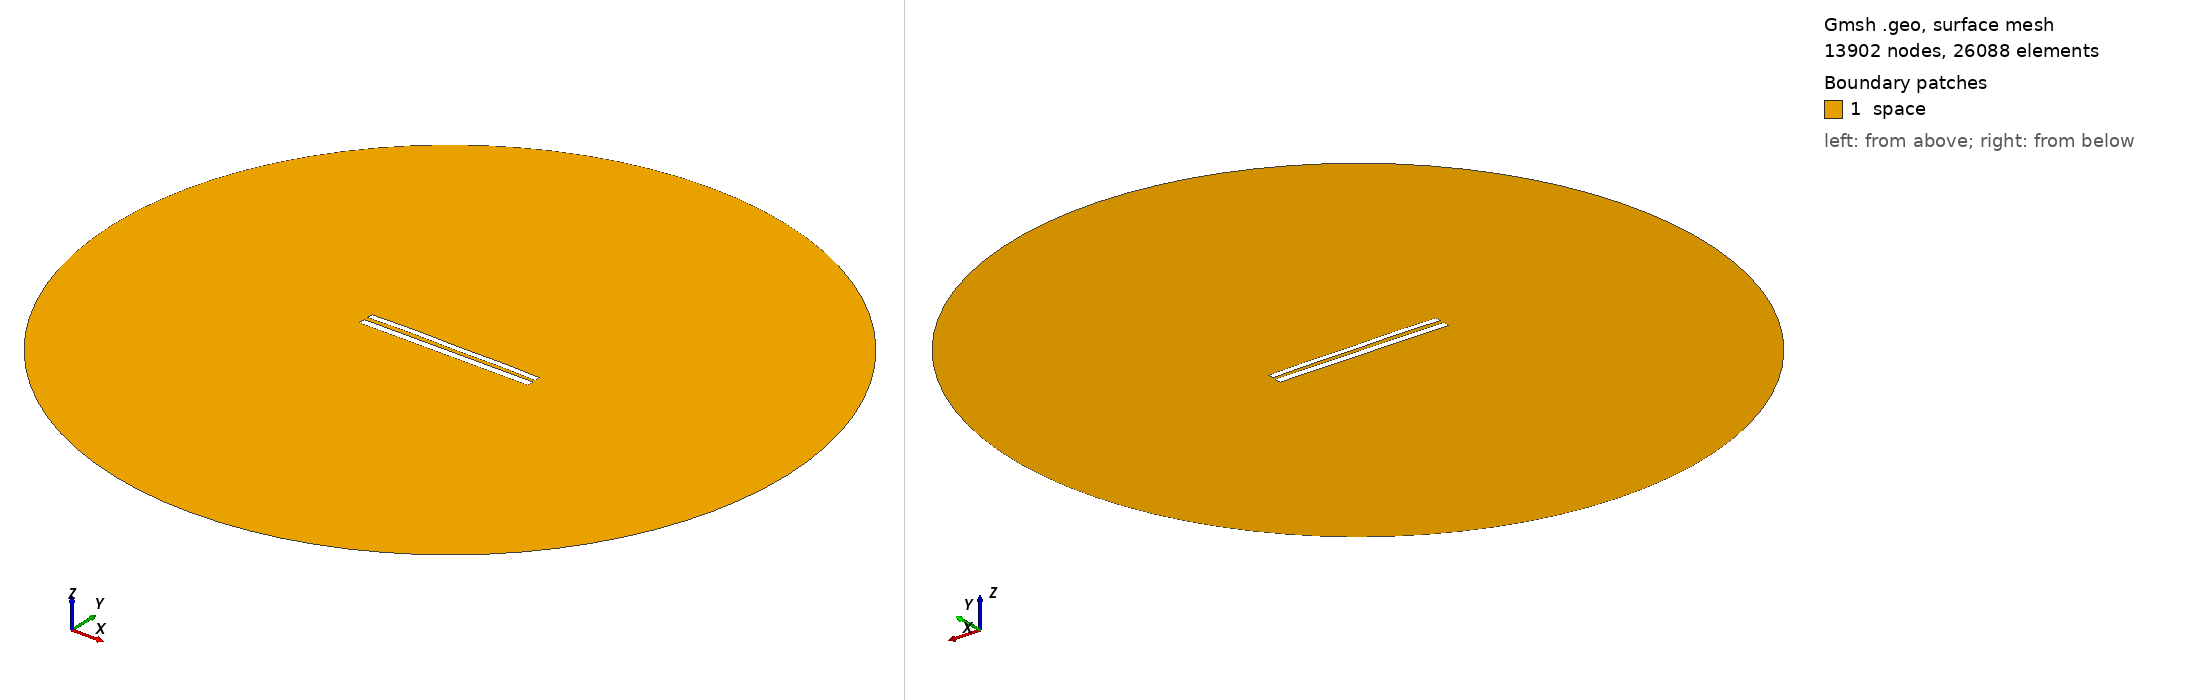

Gmsh geometry script, surface-meshed: 13902 nodes, 26088 surface elements. Boundary patches (legend numbers): 1 space. Left view from above one corner, right view from below the opposite corner. Legend entries are the model's physical surfaces. The drawing asked Gmsh for element sizes between 1% and 20% of the model's largest extent; the script's own settings can give other sizes.

=== 8870.geo (drawn) ===
//---------------------------------------
// Geometry kernel
//---------------------------------------

SetFactory("OpenCASCADE");



//---------------------------------------
// Parameters of the geometry
//---------------------------------------

// Overetch of the upper plate
overetch = 0.25;

// Distance between the plates
distance = 2.5;

// Discretization over the x axis (for the deformation)
nx = 50; 

// Length of the plate
L = 100 - overetch; 

// Number of modes
n = 4; 

// 1st mode coefficient
coeff(1) = -0.15;
beta(1) = 0.596864 * 3.1415926535 / L;

// 2nd mode coefficient
coeff(2) = 0.15;
beta(2) = 1.49418 * 3.1415926535 / L;

// 3rd mode coefficient
coeff(3) = 0.07499999999999998;
beta(3) = 2.50025 * 3.1415926535 / L;

// 4th mode coefficient
coeff(4) = 0.15;
beta(4) = 3.49999 * 3.1415926535 / L;



//---------------------------------------
// Upper plate (deformed rectangle)
//---------------------------------------

// Coordiantes of the upper plate
xmin = -50;
xmax = 50 - overetch;

// Height of the upper plate
yheight = 4 - 2 * overetch;

// Indexes of the points
UpperID[] = {};
LowerID[] = {};
LeftID[] = {};
RightID[] = {};

// Point index
p = 1;

// Horizontal edges
For i In {1:nx}
    x = xmin + (i-1)*(xmax - xmin)/(nx-1);

    y_bottom = distance / 2 + overetch;
    For j In {1:n}
        C = (Cosh(beta(j)*L) + Cos(beta(j)*L)) / (Sinh(beta(j)*L) + Sin(beta(j)*L));
        y_bottom  = y_bottom + coeff(j) * (Cosh(beta(j)*(x+50)) - Cos(beta(j)*(x+50)) - C * (Sinh(beta(j)*(x+50)) - Sin(beta(j)*(x+50))));
    EndFor

    y_top = y_bottom + yheight;

    Point(p) = {x, y_top, 0, 1.0};
    UpperID[i] = p;
    p = p + 1;

    Point(p) = {x, y_bottom, 0, 1.0};
    LowerID[i] = p;
    p = p + 1;
EndFor

// Create point lists
UpperPts[] = {}; LowerPts[] = {};
For i In {1:nx}
  UpperPts[] += {UpperID[i]};
  LowerPts[] += {LowerID[i]};
EndFor

// Build splines
Spline(1) = {UpperPts[]};
Spline(2) = {LowerPts[]};
Line(3) = {LowerPts[nx-1], UpperPts[nx-1]};
Line(4) = {LowerPts[0], UpperPts[0]};

// Build the plane surface
Curve Loop(1) = {2, 3, -1, -4};
Plane Surface(1) = {1};



//---------------------------------------
// Lower plate (rectangle)
//---------------------------------------

// Vertices
Point(1001) = {-50, -1, 0, 1.0};
Point(1002) = { 50, -1, 0, 1.0};
Point(1003) = { 50,  -5, 0, 1.0};
Point(1004) = {-50,  -5, 0, 1.0};

// Edges
Line(5) = {1001, 1002};
Line(6) = {1002, 1003};
Line(7) = {1003, 1004};
Line(8) = {1004, 1001};

// Plane surface
Line Loop(2) = {5, 6, 7, 8};
Plane Surface(2) = {2}; 



//---------------------------------------
// Outer (fictious) boundary
//---------------------------------------

// Points
Point(1005) = {0, 0, 0};       // Center
Point(1006) = {200, 0, 0};     // Start point
Point(1007) = {0, 200, 0};     // 90 degrees
Point(1008) = {-200, 0, 0};    // 180 degrees
Point(1009) = {0, -200, 0};    // 270 degrees

// Circle arcs (each needs start, center, end)
Circle(9) = {1006, 1005, 1007};
Circle(10) = {1007, 1005, 1008};
Circle(11) = {1008, 1005, 1009};
Circle(12) = {1009, 1005, 1006};

// Plane surface for the entire domain
Curve Loop(3) = {9, 10, 11, 12};
Surface(3) = {3};

// Subtract the plates from the whole domain to obtain the actual domain where we want to solve the equations
BooleanDifference{ Surface{3}; Delete; }{ Surface{1}; Surface{2}; Delete; }




//---------------------------------------
// Transfinite Lines/Curves
//---------------------------------------

// Set the number of points on the boundaries
r = 7;

// Plates
Transfinite Curve {1, 2} = 50*r Using Progression 1;
Transfinite Curve {3, 4} = 2*r Using Progression 1;
Transfinite Line {5, 7} = 50*r Using Progression 1;
Transfinite Line {6, 8} = 2*r Using Progression 1;

// Outer boundary
Transfinite Line {9, 10, 11, 12} = 20 Using Progression 1;



//---------------------------------------
// Physical groups
//---------------------------------------                

// Physical curves (boundaries)
Physical Line("force_segment", 10) = {2};
Physical Line("upper_plate", 11) = {1, 3, 4};
Physical Line("lower_plate", 12) = {5, 6, 7, 8};
Physical Line("boundary", 20) = {9, 10, 11, 12};

// Physical Surfaces
Physical Surface("space", 30) = {3};



//---------------------------------------
// 6. Generate the Mesh
//---------------------------------------

// 2D mesh generation
Mesh 2;
